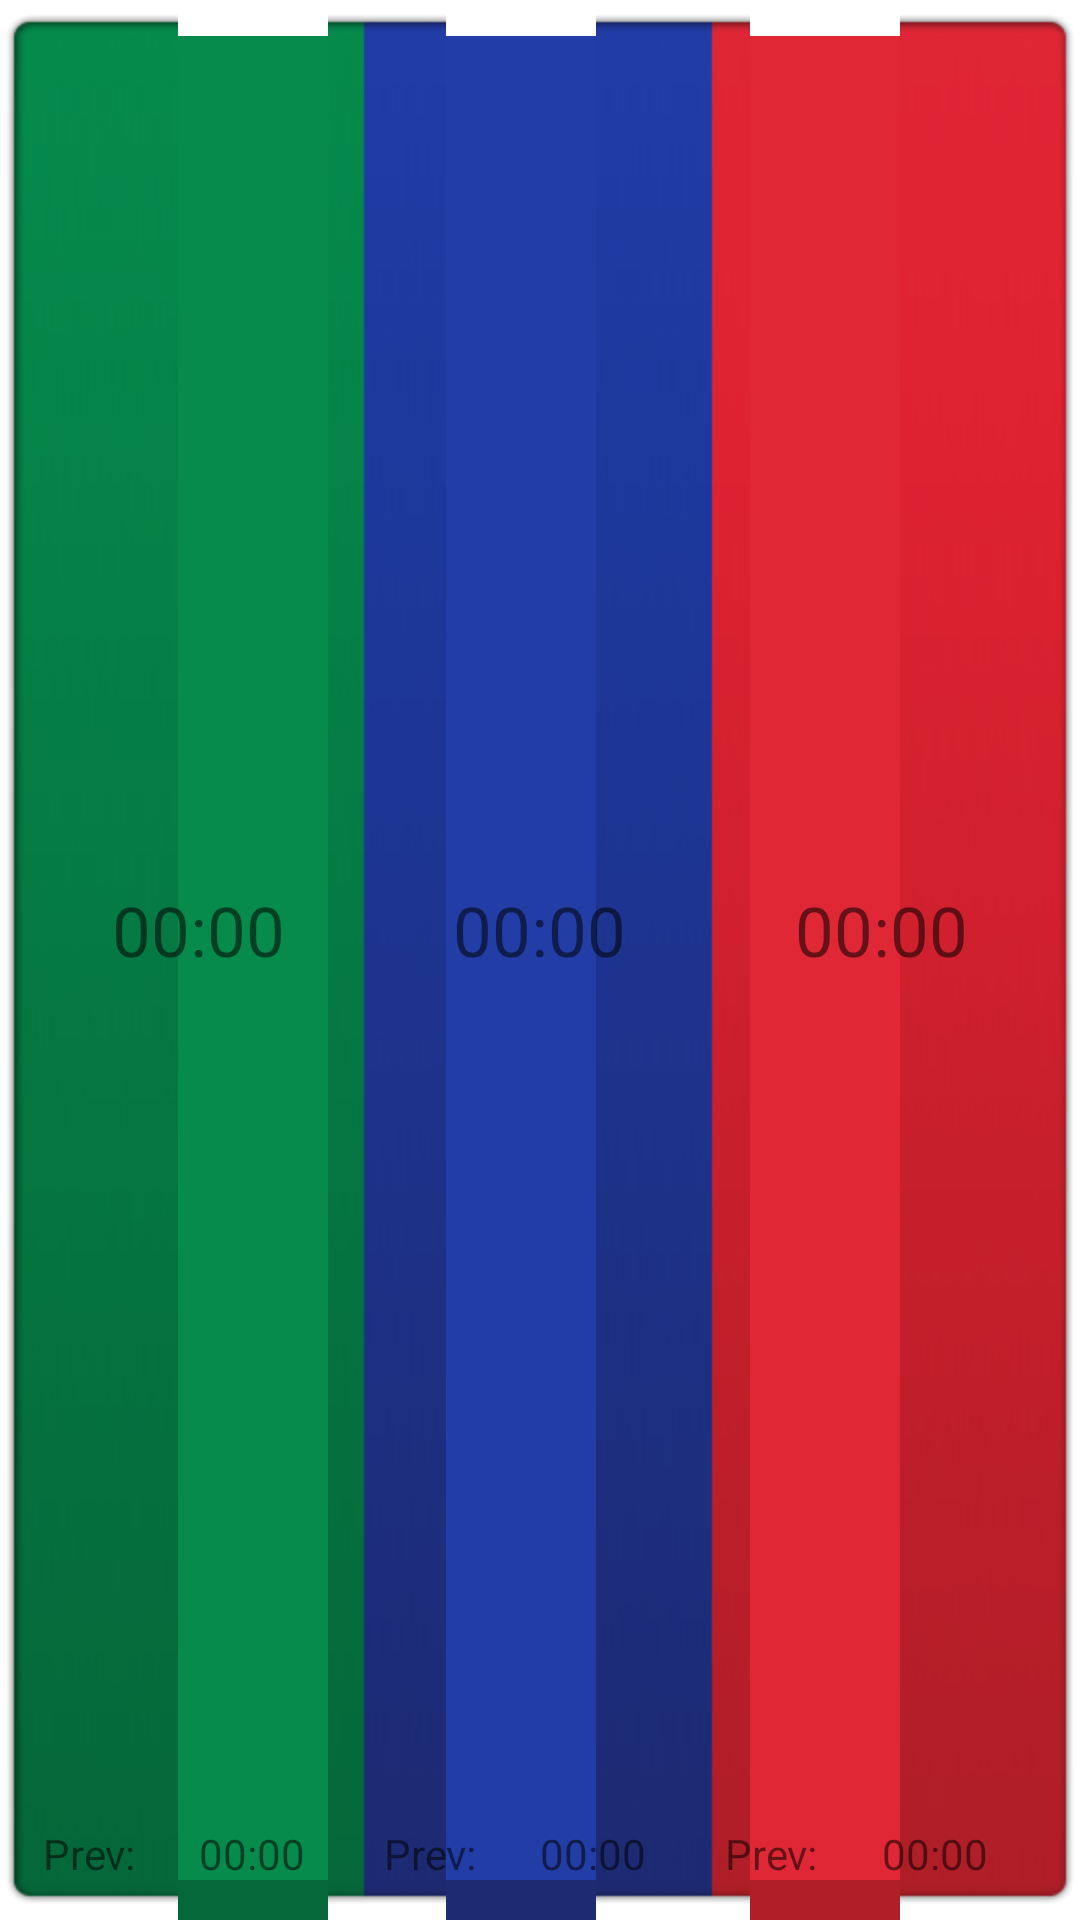

Layout XML and referenced resources for this Android screen:
<!-- AndroidManifest.xml: fallback theme Theme.MaterialComponents.DayNight.NoActionBar -->
<!-- res/layout/widget.xml -->
<?xml version="1.0" encoding="utf-8"?>
<LinearLayout
	xmlns:android="http://schemas.android.com/apk/res/android"
	android:id="@+id/widgetLayout"
	android:layout_width="fill_parent"
	android:layout_height="fill_parent"
	android:background="@drawable/widget_bg"
	android:gravity="center"
	android:clickable="true" >
	<RelativeLayout
		style="@style/tram_time_layout_widget">
		<TextView
			android:id="@+id/txtTramNextGreen"
			android:layout_above="@id/lblTramLeftGreen"
			style="@style/tram_leaving_time_widget"/>
		<TextView
			android:id="@+id/lblTramLeftGreen"
			style="@style/tram_left_label_widget"/>
		<TextView
			android:id="@+id/txtTramLeftGreen"
			android:layout_toRightOf="@id/lblTramLeftGreen"
			android:layout_alignBaseline="@id/lblTramLeftGreen"
			style="@style/tram_left_time_widget"/>
	</RelativeLayout>
	<RelativeLayout
		style="@style/tram_time_layout_widget">
		<TextView
			android:id="@+id/txtTramNextBlue"
			android:layout_above="@id/lblTramLeftBlue"
			style="@style/tram_leaving_time_widget"/>
		<TextView
			android:id="@+id/lblTramLeftBlue"
			style="@style/tram_left_label_widget"/>
		<TextView
			android:id="@+id/txtTramLeftBlue"
			android:layout_toRightOf="@id/lblTramLeftBlue"
			android:layout_alignBaseline="@id/lblTramLeftBlue"
			style="@style/tram_left_time_widget"/>
	</RelativeLayout>
	<RelativeLayout
		style="@style/tram_time_layout_widget">
		<TextView
			android:id="@+id/txtTramNextRed"
			android:layout_above="@id/lblTramLeftRed"
			style="@style/tram_leaving_time_widget"/>
		<TextView
			android:id="@+id/lblTramLeftRed"
			style="@style/tram_left_label_widget"/>
		<TextView
			android:id="@+id/txtTramLeftRed"
			android:layout_toRightOf="@id/lblTramLeftRed"
			android:layout_alignBaseline="@id/lblTramLeftRed"
			style="@style/tram_left_time_widget"/>
	</RelativeLayout>
</LinearLayout>
<!-- resources referenced by this layout -->
<resources>
  <style name="tram_leaving_time_widget">
  		<item name="android:layout_width">fill_parent</item>
  		<item name="android:layout_height">wrap_content</item>
  		<item name="android:layout_alignParentTop">true</item>
  		<item name="android:textSize">23sp</item>
  		<item name="android:gravity">center</item>
  		<item name="android:text">00:00</item>
  	</style>
  <style name="tram_left_label_widget">
  		<item name="android:layout_width">wrap_content</item>
  		<item name="android:layout_height">wrap_content</item>
  		<item name="android:layout_alignParentBottom">true</item>
  		<item name="android:paddingLeft">5sp</item>
  		<item name="android:text">@string/last_tram</item>
  	</style>
  <style name="tram_left_time_widget">
  		<item name="android:layout_width">fill_parent</item>
  		<item name="android:layout_height">wrap_content</item>
  		<item name="android:gravity">center_horizontal</item>
  		<item name="android:text">00:00</item>
  	</style>
  <style name="tram_time_layout_widget">
  		<item name="android:layout_width">0dp</item>
  		<item name="android:layout_height">wrap_content</item>
  		<item name="android:layout_weight">1</item>
  	</style>
  <string name="last_tram">Prev:</string>
</resources>
